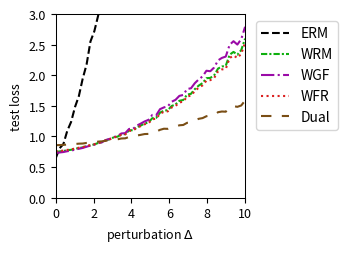

Source code (Python):
import numpy as np
import matplotlib.pyplot as plt
from scipy.optimize import minimize
from scipy.special import logsumexp

# --- Experiment Setup & Parameter Definitions ---
# Define the problem's dimensions
DIM_M = 10  # Number of rows for matrix A
DIM_N = 10  # Number of columns for matrix A (dimension of theta)

# Define the number of training/test samples
N_TRAIN_SAMPLES = 20
N_TEST_SAMPLES = 1000

# Define the perturbation range for distribution shift
DELTA_MIN = 0.0
DELTA_MAX = 10.0
DELTA_STEPS = 50

# --- DRO Algorithm Hyperparameters ---
N_EPOCHS = 50 # Number of iterations for the outer optimization
LEARNING_RATE = 0.01 # Learning rate for the outer optimization of theta
LAMBDA_VAL = 0.1 # Regularization parameter lambda
EPSILON = 1 # Entropy regularization parameter epsilon
GRAD_CLIP_THRESHOLD = 100.0 # Gradient clipping threshold to prevent explosion

# WGF (Algorithm 3), WFR (Algorithm 4), WRM Specific Parameters
K_INNER_STEPS = 300  # Number of inner loop iterations K
INNER_STEP_SIZE = 0.001 # Inner loop step size eta
WFR_WEIGHT_STEP_SIZE = 0.016 # Step size for weight updates in WFR

# WGF, WFR, RGO Specific Parameters
M_PARTICLES = 8 # Number of particles (samples) used

# Dual Method Specific Parameters
SINKHORN_SAMPLE_LEVEL = 4 # Monte Carlo sampling level for the Dual method

# --- Generate a Fixed Problem Instance ---
np.random.seed(219)
A0 = np.random.randn(DIM_M, DIM_N)
A1 = np.random.randn(DIM_M, DIM_N)
b = np.random.randn(DIM_M)

# --- Data Generation Functions ---
def generate_training_data(n_samples):
    """Generates training data."""
    return np.random.uniform(-0.5, 0.5, n_samples)

def generate_test_data(n_samples, delta):
    """Generates test data with a distributional shift."""
    lower_bound = -0.5 * (1 + delta)
    upper_bound = 0.5 * (1 + delta)
    return np.random.uniform(lower_bound, upper_bound, n_samples)

# --- Core Function Definitions (Vectorized) ---
def loss_function(theta, z):
    """ Computes the loss f_theta(z) for a single sample or a batch of samples z. """
    z = np.atleast_1d(z)
    # A_z shape: (num_z, DIM_M, DIM_N)
    A_z = A0[np.newaxis, :, :] + z[:, np.newaxis, np.newaxis] * A1[np.newaxis, :, :]
    # residual shape: (num_z, DIM_M)
    residual = A_z @ theta - b[np.newaxis, :]
    # loss shape: (num_z,)
    loss = np.sum(residual**2, axis=1) / DIM_M
    return loss.squeeze()

def loss_grad_theta(theta, z):
    """ Computes the gradient of the loss function with respect to theta, nabla_theta f_theta(z), for one or a batch of z. """
    z = np.atleast_1d(z)
    # A_z shape: (num_z, DIM_M, DIM_N)
    A_z = A0[np.newaxis, :, :] + z[:, np.newaxis, np.newaxis] * A1[np.newaxis, :, :]
    # residual shape: (num_z, DIM_M)
    residual = A_z @ theta - b[np.newaxis, :]
    # grad shape: (num_z, DIM_N)
    grad = 2 * (A_z.transpose(0, 2, 1) @ residual[:, :, np.newaxis]).squeeze(axis=2)
    return grad.squeeze()

def loss_grad_z(theta, z):
    """ Computes the gradient of the loss function with respect to z, nabla_z f_theta(z), for one or a batch of z. """
    z = np.atleast_1d(z)
    # A_z shape: (num_z, DIM_M, DIM_N)
    A_z = A0[np.newaxis, :, :] + z[:, np.newaxis, np.newaxis] * A1[np.newaxis, :, :]
    # residual shape: (num_z, DIM_M)
    residual = A_z @ theta - b[np.newaxis, :]
    # grad_A_z is A1 @ theta, shape: (DIM_M,)
    grad_A_z = A1 @ theta
    # grad shape: (num_z,)
    grad = 2 * np.sum(residual * grad_A_z[np.newaxis, :], axis=1)
    return grad.squeeze()

# --- ERM (Empirical Risk Minimization) Implementation ---
def erm_objective_function(theta, xi_samples):
    """ Calculates the ERM objective function value (average loss). """
    return np.mean(loss_function(theta, xi_samples))

def solve_erm(xi_train_samples):
    """ Solves the ERM problem using an optimizer. """
    initial_theta = np.zeros(DIM_N)
    result = minimize(
        erm_objective_function, initial_theta, args=(xi_train_samples,), method='BFGS')
    if not result.success:
        print("Warning: ERM optimization may not have converged.")
    return result.x

# --- MMD-DRO (Maximum Mean Discrepancy DRO) Implementation ---
def imq_kernel_and_grad_numpy(x, y, c=1.0, beta=-0.5):
    """
    Computes the Inverse Multi-Quadric (IMQ) kernel and its gradient w.r.t. x.
    k(x, y) = (c + ||x - y||^2)^beta
    """
    diffs = x[:, np.newaxis, :] - y[np.newaxis, :, :]
    sq_dists = np.sum(diffs**2, axis=2)
    kernel_matrix = (c + sq_dists)**beta
    grad_multiplier = 2 * beta * (c + sq_dists)**(beta - 1)
    grad_k_x = diffs * grad_multiplier[:, :, np.newaxis]
    return kernel_matrix, grad_k_x

def solve_mmd_dro(xi_train_samples):
    """ Solves Sinkhorn DRO using an MMD gradient flow sampler. """
    theta = np.zeros(DIM_N)
    num_train = len(xi_train_samples)

    for epoch in range(N_EPOCHS):
        particles = np.tile(xi_train_samples[:, np.newaxis], (1, M_PARTICLES))
        current_inner_steps = int(max(5, K_INNER_STEPS * (epoch + 1) / N_EPOCHS))
        
        for _ in range(current_inner_steps):
            particles_flat = particles.flatten()
            loss_grads = loss_grad_z(theta, particles_flat)

            particles_reshaped = particles_flat[:, np.newaxis]
            xi_train_reshaped = xi_train_samples[:, np.newaxis]

            _, grad_K_clone = imq_kernel_and_grad_numpy(particles_reshaped, particles_reshaped)
            mmd_term1 = np.mean(grad_K_clone, axis=1).squeeze()

            _, grad_K_orig = imq_kernel_and_grad_numpy(particles_reshaped, xi_train_reshaped)
            mmd_term2 = np.mean(grad_K_orig, axis=1).squeeze()

            velocity = loss_grads - LAMBDA_VAL * (mmd_term1 - mmd_term2)
            noise = np.random.randn(*particles_flat.shape) * 0.01
            
            particles_flat = particles_flat + INNER_STEP_SIZE * velocity + noise
            particles = particles_flat.reshape(num_train, M_PARTICLES)
        
        all_grads = loss_grad_theta(theta, particles.flatten())
        avg_particle_grads = all_grads.reshape(num_train, M_PARTICLES, -1).mean(axis=1)
        total_grad = avg_particle_grads.sum(axis=0)
            
        avg_grad = total_grad / num_train
        grad_norm = np.linalg.norm(avg_grad)
        if grad_norm > GRAD_CLIP_THRESHOLD:
            avg_grad = avg_grad * GRAD_CLIP_THRESHOLD / grad_norm
        theta -= LEARNING_RATE * avg_grad
        
    return theta


# --- RGO (Algorithm 2) Implementation (Vectorized) ---
# def solve_rgo(xi_train_samples):
#     """ Solves Sinkhorn DRO using the RGO algorithm. """
#     theta = np.zeros(DIM_N)
#     num_train = len(xi_train_samples)
    
#     def rgo_inner_objective(z, xi, current_theta):
#         l = loss_function(current_theta, z.flatten()).reshape(z.shape)
#         penalty = (z - xi)**2
#         return -l / (LAMBDA_VAL * EPSILON) + penalty / EPSILON

#     def rgo_inner_objective_grad_z(z, xi, current_theta):
#         grad_l_z = loss_grad_z(current_theta, z)
#         grad_penalty = 2 * (z - xi)
#         return -grad_l_z / (LAMBDA_VAL * EPSILON) + grad_penalty
    
#     for epoch in range(N_EPOCHS):
#         # Stage 1: Use gradient descent to find z* for all xi simultaneously
#         z_k = xi_train_samples.copy()
#         for _ in range(K_INNER_STEPS):
#             grad = rgo_inner_objective_grad_z(z_k, xi_train_samples, theta)
#             z_k -= INNER_STEP_SIZE * grad
#         z_star_batch = z_k

#         # Stage 2: Vectorized rejection sampling M_PARTICLES times for each xi
#         variance = (LAMBDA_VAL * EPSILON) / (2 * LAMBDA_VAL - RGO_SMOOTHNESS_L)
#         if variance <= 0: variance = 1e-6
#         std_dev = np.sqrt(variance)
        
#         z_star_expanded = z_star_batch[:, np.newaxis]
#         xi_expanded = xi_train_samples[:, np.newaxis]
        
#         final_accepted_samples = np.zeros((num_train, M_PARTICLES))
#         active_flags = np.ones((num_train, M_PARTICLES), dtype=bool)
        
#         for _ in range(100): # Max 100 attempts for vectorization
#             if not np.any(active_flags): break
            
#             proposals = np.random.normal(0, std_dev, size=(num_train, M_PARTICLES))
#             z_candidates = z_star_expanded + proposals
            
#             f_val_candidates = rgo_inner_objective(z_candidates, xi_expanded, theta)
#             f_val_star = rgo_inner_objective(z_star_expanded, xi_expanded, theta)
            
#             log_accept_prob = -f_val_candidates + f_val_star - (proposals**2 / (2*variance))
            
#             acceptance_mask = np.log(np.random.rand(num_train, M_PARTICLES)) < log_accept_prob
#             newly_accepted = acceptance_mask & active_flags
            
#             final_accepted_samples[newly_accepted] = z_candidates[newly_accepted]
#             active_flags[newly_accepted] = False

#         if np.any(active_flags):
#             final_accepted_samples[active_flags] = z_star_expanded[active_flags]

#         all_grads = loss_grad_theta(theta, final_accepted_samples.flatten())
#         avg_particle_grads = all_grads.reshape(num_train, M_PARTICLES, -1).mean(axis=1)
#         total_grad = avg_particle_grads.sum(axis=0)
        
#         avg_grad = total_grad / num_train
#         grad_norm = np.linalg.norm(avg_grad)
#         if grad_norm > GRAD_CLIP_THRESHOLD:
#             avg_grad = avg_grad * GRAD_CLIP_THRESHOLD / grad_norm
#         theta -= LEARNING_RATE * avg_grad
        
#     return theta

# --- Wasserstein Gradient Flow (WGF) Implementation (Vectorized) ---
def solve_wgf(xi_train_samples):
    """ Solves Sinkhorn DRO using Wasserstein Gradient Flow (WGF). """
    theta = np.zeros(DIM_N)
    num_train = len(xi_train_samples)
    
    def f_bar_grad_z(z, xi, current_theta):
        grad_f = loss_grad_z(current_theta, z)
        return grad_f - 2 * LAMBDA_VAL * (z - xi)

    for epoch in range(N_EPOCHS):
        particles = np.tile(xi_train_samples[:, np.newaxis], (1, M_PARTICLES))
        
        for _ in range(K_INNER_STEPS):
            particles_flat = particles.flatten()
            xi_expanded = np.repeat(xi_train_samples, M_PARTICLES)
            
            grad = f_bar_grad_z(particles_flat, xi_expanded, theta)
            noise = np.random.normal(0, 1, size=particles_flat.shape)
            
            updated_particles_flat = particles_flat + INNER_STEP_SIZE * grad + np.sqrt(2 * INNER_STEP_SIZE * LAMBDA_VAL * EPSILON) * noise
            particles = updated_particles_flat.reshape(num_train, M_PARTICLES)
            particles = np.clip(particles, -1, 1)
            
        all_grads = loss_grad_theta(theta, particles.flatten())
        avg_particle_grads = all_grads.reshape(num_train, M_PARTICLES, -1).mean(axis=1)
        total_grad = avg_particle_grads.sum(axis=0)
            
        avg_grad = total_grad / num_train
        grad_norm = np.linalg.norm(avg_grad)
        if grad_norm > GRAD_CLIP_THRESHOLD:
            avg_grad = avg_grad * GRAD_CLIP_THRESHOLD / grad_norm
        theta -= LEARNING_RATE * avg_grad
        
    return theta

# --- WFR Flow (Algorithm 4) Implementation (Vectorized) ---
def solve_wfr(xi_train_samples):
    """ Solves Sinkhorn DRO using WFR Flow. """
    theta = np.zeros(DIM_N)
    num_train = len(xi_train_samples)
    
    def f_bar_grad_z(z, xi, current_theta):
        grad_f = loss_grad_z(current_theta, z)
        return grad_f - 2 * LAMBDA_VAL * (z - xi)

    for epoch in range(N_EPOCHS):
        particles = np.tile(xi_train_samples[:, np.newaxis], (1, M_PARTICLES))
        weights = np.full((num_train, M_PARTICLES), 1.0 / M_PARTICLES)
        
        for _ in range(K_INNER_STEPS):
            particles_flat = particles.flatten()
            xi_expanded = np.repeat(xi_train_samples, M_PARTICLES)
            
            grad = f_bar_grad_z(particles_flat, xi_expanded, theta)
            noise = np.random.normal(0, 1, size=particles_flat.shape)
            updated_particles_flat = particles_flat + INNER_STEP_SIZE * grad + np.sqrt(2 * INNER_STEP_SIZE * LAMBDA_VAL * EPSILON) * noise
            particles = updated_particles_flat.reshape(num_train, M_PARTICLES)
            particles = np.clip(particles, -1, 1)
            
            f_bar_val = loss_function(theta, particles.flatten()).reshape(particles.shape) - LAMBDA_VAL * (particles - xi_train_samples[:, np.newaxis])**2
            weights = (weights**(1 - LAMBDA_VAL * EPSILON * WFR_WEIGHT_STEP_SIZE)) * np.exp(WFR_WEIGHT_STEP_SIZE * f_bar_val)
            
            sum_weights = np.sum(weights, axis=1, keepdims=True)
            weights /= (sum_weights + 1e-9)

            low_weight_threshold = 1e-3
            low_weight_mask = weights < low_weight_threshold
            rows_with_low_weights = np.any(low_weight_mask, axis=1)

            if np.any(rows_with_low_weights):
                max_weight_indices = np.argmax(weights, axis=1, keepdims=True)
                max_weight_vals = np.take_along_axis(weights, max_weight_indices, axis=1)
                highest_weight_point_data = np.take_along_axis(particles, max_weight_indices, axis=1)

                low_weights_sum = np.sum(weights * low_weight_mask, axis=1, keepdims=True)
                num_low_weights = np.sum(low_weight_mask, axis=1, keepdims=True)

                avg_weight = (max_weight_vals + low_weights_sum) / (num_low_weights + 1.0 + 1e-9)

                max_weight_mask = np.zeros_like(weights, dtype=bool)
                np.put_along_axis(max_weight_mask, max_weight_indices, True, axis=1)

                update_mask = (low_weight_mask | max_weight_mask) & rows_with_low_weights[:, np.newaxis]
                
                x_update_mask = low_weight_mask & rows_with_low_weights[:, np.newaxis]

                weights = np.where(update_mask, avg_weight, weights)

                particles = np.where(x_update_mask, highest_weight_point_data, particles)

                sum_weights = np.sum(weights, axis=1, keepdims=True)
                weights /= (sum_weights + 1e-9)
            
        all_grads = loss_grad_theta(theta, particles.flatten()).reshape(num_train, M_PARTICLES, -1)
        weighted_grads = np.sum(weights[:, :, np.newaxis] * all_grads, axis=1)
        total_grad = np.sum(weighted_grads, axis=0)
        
        avg_grad = total_grad / num_train
        grad_norm = np.linalg.norm(avg_grad)
        if grad_norm > GRAD_CLIP_THRESHOLD:
            avg_grad = avg_grad * GRAD_CLIP_THRESHOLD / grad_norm
        theta -= LEARNING_RATE * avg_grad
        
    return theta

# --- WRM (Wasserstein Robust Method) Implementation (Vectorized) ---
def solve_wrm(xi_train_samples):
    """ Solves using WRM (deterministic inner optimization). """
    theta = np.zeros(DIM_N)
    num_train = len(xi_train_samples)
    
    def f_bar_grad_z(z, xi, current_theta):
        grad_f = loss_grad_z(current_theta, z)
        return grad_f - 2 * LAMBDA_VAL * (z - xi)

    for epoch in range(N_EPOCHS):
        z_k = xi_train_samples.copy()
        for _ in range(K_INNER_STEPS):
            grad = f_bar_grad_z(z_k, xi_train_samples, theta)
            z_k += INNER_STEP_SIZE * grad
            z_k = np.clip(z_k, -1, 1)
            
        total_grad = loss_grad_theta(theta, z_k).sum(axis=0)
            
        avg_grad = total_grad / num_train
        grad_norm = np.linalg.norm(avg_grad)
        if grad_norm > GRAD_CLIP_THRESHOLD:
            avg_grad = avg_grad * GRAD_CLIP_THRESHOLD / grad_norm
        theta -= LEARNING_RATE * avg_grad
        
    return theta

# --- Dual Method Implementation (Vectorized) ---
def solve_dual(xi_train_samples):
    """ Solves Sinkhorn DRO using the dual method. """
    theta = np.zeros(DIM_N)
    num_train = len(xi_train_samples)
    
    levels = np.arange(SINKHORN_SAMPLE_LEVEL + 1)
    numerators = 2.0**(-levels)
    denominator = 2.0 - 2.0**(-SINKHORN_SAMPLE_LEVEL)
    probabilities = numerators / denominator
    
    for _ in range(N_EPOCHS):
        sampled_level = np.random.choice(levels, p=probabilities)
        m = 2**sampled_level
        
        noise = np.random.randn(num_train, m) * np.sqrt(EPSILON)
        z_samples = xi_train_samples[:, np.newaxis] + noise
        
        v = loss_function(theta, z_samples.flatten()).reshape(num_train, m) / (LAMBDA_VAL * EPSILON)
        
        v_max = np.max(v, axis=1, keepdims=True)
        weights = np.exp(v - v_max) 
        weights /= np.sum(weights, axis=1, keepdims=True)
        
        grads = loss_grad_theta(theta, z_samples.flatten()).reshape(num_train, m, -1)
        weighted_grads = np.sum(weights[:, :, np.newaxis] * grads, axis=1)
        total_grad = np.sum(weighted_grads, axis=0)

        avg_grad = total_grad / num_train
        grad_norm = np.linalg.norm(avg_grad)
        if grad_norm > GRAD_CLIP_THRESHOLD:
            avg_grad = avg_grad * GRAD_CLIP_THRESHOLD / grad_norm
        theta -= LEARNING_RATE * avg_grad
        
    return theta

# --- Experiment Execution and Evaluation ---
def run_experiment():
    """ Executes the complete experimental procedure. """
    xi_train = generate_training_data(N_TRAIN_SAMPLES)
    
    print("Solving ERM model...")
    theta_erm = solve_erm(xi_train)
    # print("Solving RGO model...")
    # theta_rgo = solve_rgo(xi_train)
    print("Solving WGF model...")
    #np.random.seed(42)
    theta_wgf = solve_wgf(xi_train)
    # print("Solving WFR model...")
    #np.random.seed(42)
    theta_wfr = solve_wfr(xi_train)
    # print("Solving WRM model...")
    theta_wrm = solve_wrm(xi_train)
    print("Solving Dual model...")
    #np.random.seed(42)
    theta_dual = solve_dual(xi_train)
    print("Solvinh MMD model...")
    #theta_mmd_dro = solve_mmd_dro(xi_train)
    print("All models solved.")

    delta_values = np.linspace(DELTA_MIN, DELTA_MAX, DELTA_STEPS)
    results = {'ERM': [],  'WRM': [],'WGF': [], 'WFR': [], 'Dual': []} #, 'MMD': []
    models = {
        'ERM': theta_erm, 'WGF': theta_wgf, 'WFR': theta_wfr, 'WRM': theta_wrm, 'Dual': theta_dual
    } #, 'MMD': theta_mmd_dro

    print("Evaluating all models...")
    for delta in delta_values:
        xi_test = generate_test_data(N_TEST_SAMPLES, delta)
        for name, theta in models.items():
            test_loss = erm_objective_function(theta, xi_test)
            results[name].append(test_loss)
            
    print("Evaluation complete.")
    return delta_values, results

# --- Results Visualization ---
def plot_results(delta_values, results):
    """ Plots the loss curves for all models against the perturbation delta. """
    fig, ax = plt.subplots(figsize=(3.6, 2.613), dpi=300)

    styles = {
        'ERM': {'color': 'k', 'linestyle': '--'},
        'RGO': {'color': '#9467bd', 'linestyle': '-'}, 
        'WGF': {'color': "#9a0ba7", 'linestyle': '-.'},
        'WFR': {'color': "#db2020", 'linestyle': ':'},
        'WRM': {'color': "#0eaf0e", 'linestyle': (0, (3, 1, 1, 1))}, 
        'Dual': {'color': "#7A4E15", 'linestyle': (0, (5, 5))}, 
        'MMD': {'color': "#f19317", 'linestyle': (0, (1, 1))} 
    }
    
    for name, losses in results.items():
        ax.plot(delta_values, losses, linewidth=1.5, label=name, **styles[name])

    #ax.set_title('(a) Uncertain least squares loss', fontsize=11)
    ax.set_xlabel(r'perturbation $\Delta$', fontsize=9)
    ax.set_ylabel('test loss', fontsize=9)
    ax.tick_params(axis='both', which='major', labelsize=9)
    for spine in ax.spines.values():
        spine.set_linewidth(0.75)
    ax.set_xlim(0, 10)
    ax.set_ylim(0, 3)
    ax.grid(False)
    ax.legend(fontsize=10)
    ax.legend(loc='upper left', bbox_to_anchor=(1.02, 1))
    plt.tight_layout()
    plt.savefig('uncertain_least_squares_results.pdf', dpi=300)
    plt.show()

# --- Main Program Entry ---
if __name__ == '__main__':
    with np.errstate(all='ignore'):
        delta_vals, all_results = run_experiment()
        plot_results(delta_vals, all_results)